Run: headless pygame with SDL's dummy video driver; simulated clock (each Clock.tick advances the game by its frame time, no real sleeping); random seed 0; keys injected as events and as key.get_pressed() state; no mouse input.
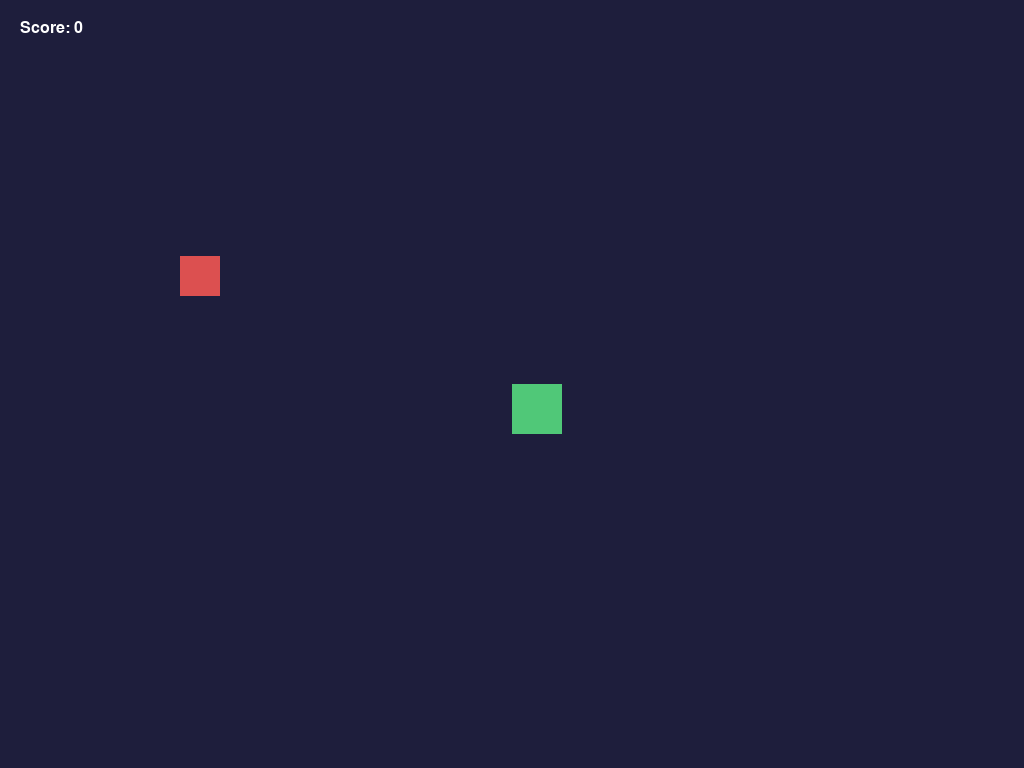
Frame 1 of 4 · flips 1–60 · no input
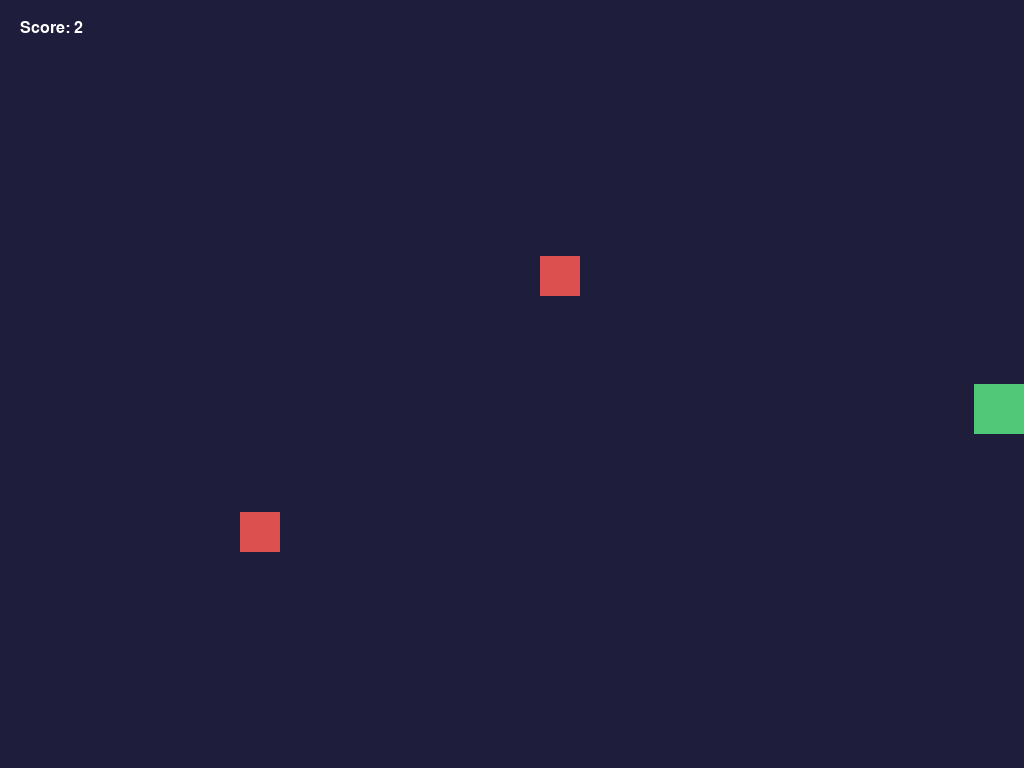
Frame 2 of 4 · flips 61–180 · tapped SPACE, RETURN · held RIGHT (→), D
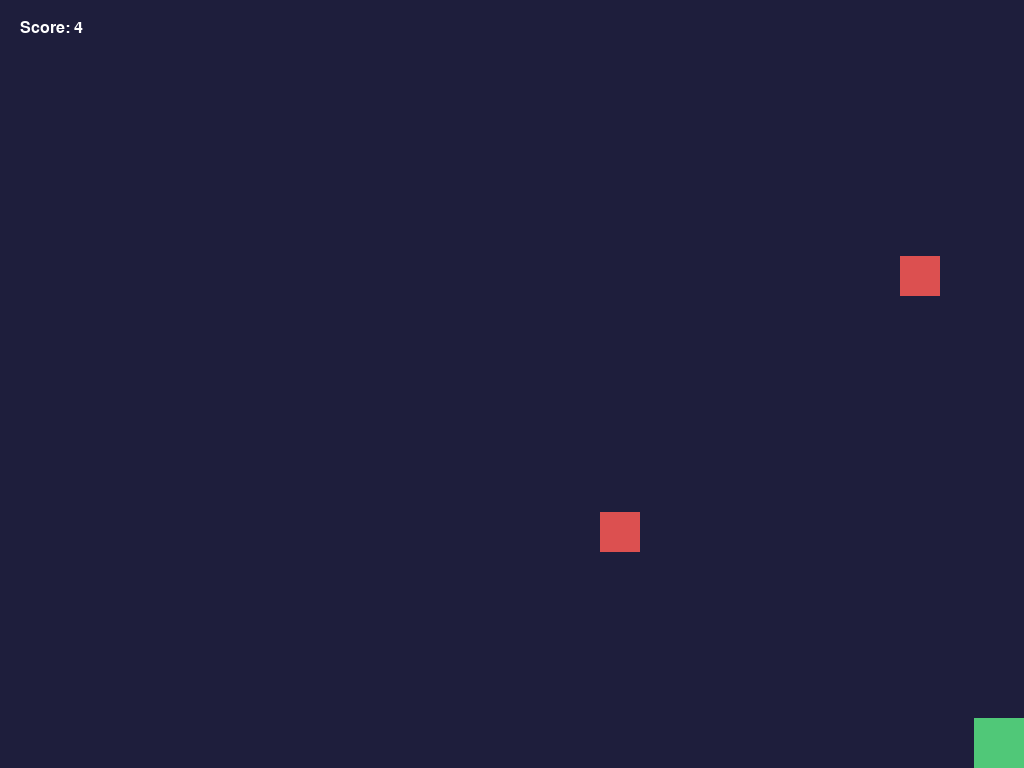
Frame 3 of 4 · flips 181–300 · held DOWN (↓), S
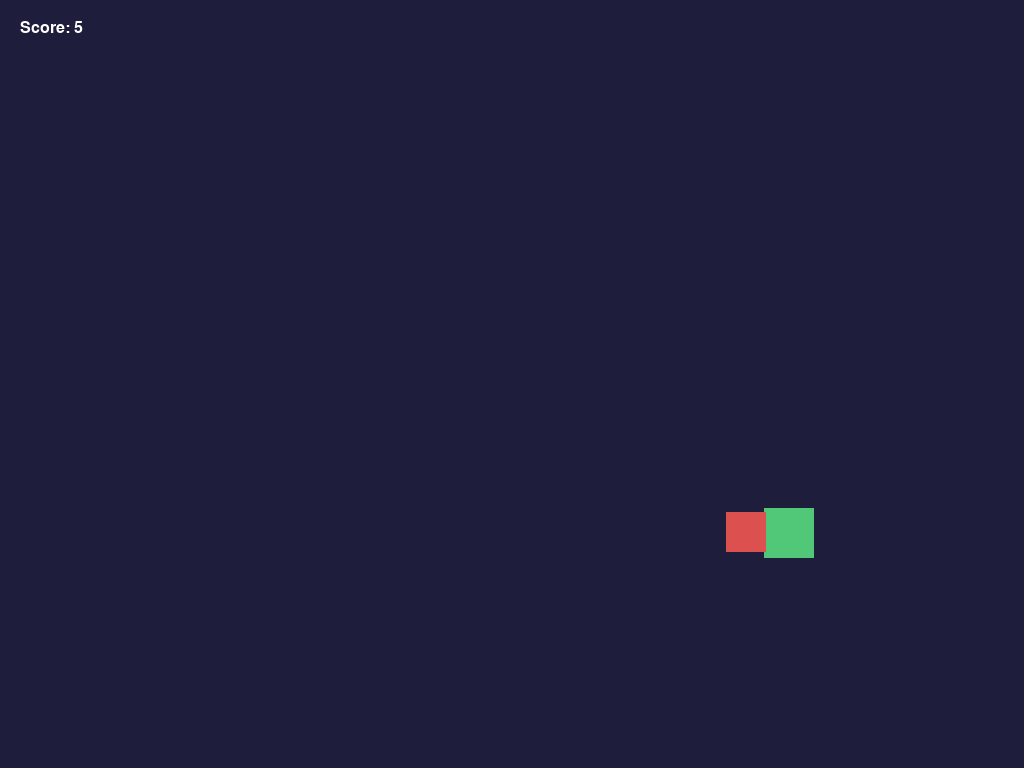
Frame 4 of 4 · flips 301–420 · held LEFT (←), A, UP (↑), W

The pygame program that drew these frames:

# main.py
import random

import pygame

# --- НАСТРОЙКИ ---
WIDTH, HEIGHT = 1024, 768
FPS = 60

BG_COLOR = (30, 30, 60)

PLAYER_SIZE = 50
PLAYER_SPEED = 5

ENEMY_SIZE = 40
ENEMY_SPEED = 3


class Player(pygame.sprite.Sprite):
    def __init__(self, x, y):
        super().__init__()
        self.image = pygame.Surface((PLAYER_SIZE, PLAYER_SIZE))
        self.image.fill((80, 200, 120))
        self.rect = self.image.get_rect(topleft=(x, y))
        self.speed = PLAYER_SPEED

    def update(self, keys):
        dx = dy = 0
        if keys[pygame.K_a]:
            dx -= self.speed
        if keys[pygame.K_d]:
            dx += self.speed
        if keys[pygame.K_w]:
            dy -= self.speed
        if keys[pygame.K_s]:
            dy += self.speed

        self.rect.x += dx
        self.rect.y += dy

        # Не выпускаем игрока за границы экрана
        self.rect.left = max(0, self.rect.left)
        self.rect.right = min(WIDTH, self.rect.right)
        self.rect.top = max(0, self.rect.top)
        self.rect.bottom = min(HEIGHT, self.rect.bottom)


class Enemy(pygame.sprite.Sprite):
    def __init__(self, x, y):
        super().__init__()
        self.image = pygame.Surface((ENEMY_SIZE, ENEMY_SIZE))
        self.image.fill((220, 80, 80))
        self.rect = self.image.get_rect(topleft=(x, y))
        self.speed = ENEMY_SPEED

    def update(self):
        self.rect.x += self.speed

        # Если враг ушёл за правый край — возвращаем его слева
        # на случайной высоте. Без этого враг просто исчезал бы,
        # и игра становилась бы неиграбельной.
        if self.rect.left > WIDTH:
            self.rect.right = 0
            self.rect.y = random.randint(0, HEIGHT - self.rect.height)


def main():
    pygame.init()
    screen = pygame.display.set_mode((WIDTH, HEIGHT))
    pygame.display.set_caption("Shuffling — basics")
    clock = pygame.time.Clock()
    font = pygame.font.SysFont("consolas", 24)

    player = Player(WIDTH // 2, HEIGHT // 2)
    enemies = pygame.sprite.Group(
        Enemy(0, HEIGHT // 3),
        Enemy(-300, 2 * HEIGHT // 3),
    )
    all_sprites = pygame.sprite.Group(player, *enemies)

    score = 0
    score_timer = 0.0  # накопитель секунд

    running = True
    while running:
        # dt — сколько секунд прошло с прошлого кадра
        dt = clock.tick(FPS) / 1000.0

        # --- 1. СОБЫТИЯ ---
        for event in pygame.event.get():
            if event.type == pygame.QUIT:
                running = False
            elif event.type == pygame.KEYDOWN and event.key == pygame.K_ESCAPE:
                running = False

        # --- 2. ЛОГИКА ---
        keys = pygame.key.get_pressed()
        player.update(keys)
        enemies.update()

        # +1 очко в секунду
        score_timer += dt
        if score_timer >= 1.0:
            score_timer -= 1.0
            score += 1

        # Столкновение игрока с любым врагом
        if pygame.sprite.spritecollideany(player, enemies):
            print("Игра окончена")
            running = False

        # --- 3. РИСОВАНИЕ ---
        screen.fill(BG_COLOR)
        all_sprites.draw(screen)

        score_surface = font.render(f"Score: {score}", True, (255, 255, 255))
        screen.blit(score_surface, (20, 20))

        pygame.display.flip()

    pygame.quit()


if __name__ == "__main__":
    main()
